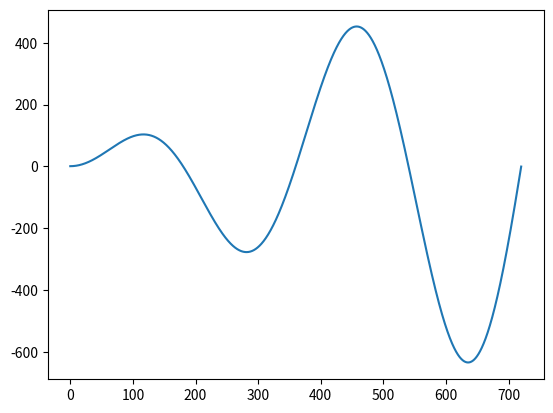

Generate this figure with matplotlib:
import matplotlib.pyplot as plt
import numpy as np
from math import sin, cos, pi


def fct(x):
    return x * sin(x * pi / 180) + cos(2 * x * pi / 180)

x = []
y = []

for i in np.arange(0, 720, 0.1):
    x.append(i)
    y.append(fct(i))

fig, ax = plt.subplots()
ax.plot(x, y, label='Joint')
plt.show()

